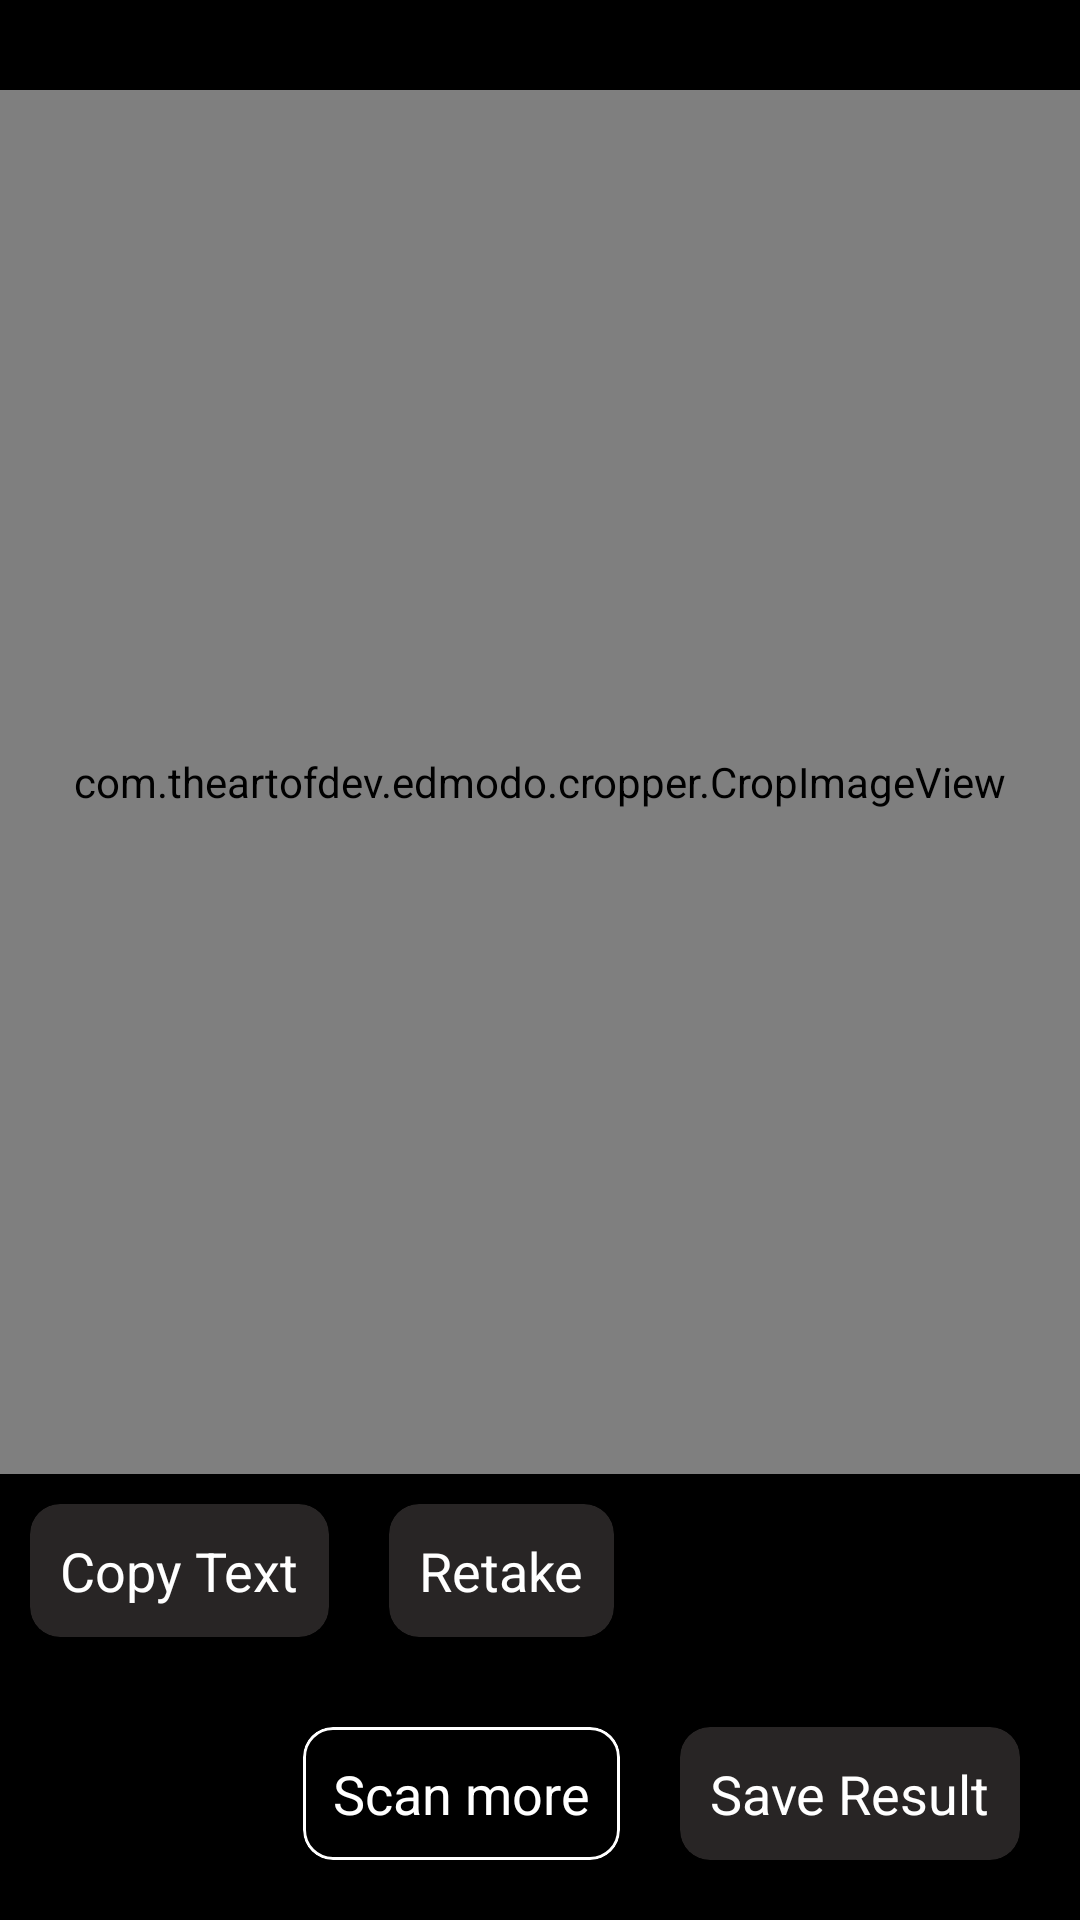

This screen was rendered from an Android layout file. Write that file and the resources it references.
<!-- AndroidManifest.xml: application theme Theme.DocumentScanner -->
<!-- res/layout/activity_ocr_result.xml -->
<?xml version="1.0" encoding="utf-8"?>
<LinearLayout xmlns:android="http://schemas.android.com/apk/res/android"
    xmlns:app="http://schemas.android.com/apk/res-auto"
    xmlns:tools="http://schemas.android.com/tools"
    android:layout_width="match_parent"
    android:layout_height="match_parent"
    android:background="@color/black"
    android:clipToPadding="false"
    android:orientation="vertical"
    tools:context=".Scanning.OcrResultActivity">

    <ImageView
        android:layout_width="wrap_content"
        android:layout_height="wrap_content"
        android:padding="15dp"
        android:src="@drawable/ic_outline_home_24"
        app:tint="@color/white" />

    <com.theartofdev.edmodo.cropper.CropImageView
        android:id="@+id/ocr_result_image"
        android:layout_width="match_parent"
        android:layout_height="0dp"
        android:layout_weight="1"
        android:adjustViewBounds="true"
        android:background="@color/gray_bkg" />

    <LinearLayout
        android:layout_width="match_parent"
        android:layout_height="wrap_content"
        android:orientation="horizontal">

        <androidx.cardview.widget.CardView
            android:id="@+id/ocr_result_copy_text"
            android:layout_width="wrap_content"
            android:layout_height="wrap_content"
            android:layout_margin="10dp"
            app:cardBackgroundColor="@color/gray_bkg"
            app:cardCornerRadius="10dp"
            app:contentPadding="10dp">

            <TextView
                android:layout_width="wrap_content"
                android:layout_height="wrap_content"
                android:text="Copy Text"
                android:textColor="@color/white"
                android:textSize="18sp" />

        </androidx.cardview.widget.CardView>

        <androidx.cardview.widget.CardView
            android:id="@+id/ocr_result_retake"
            android:layout_width="wrap_content"
            android:layout_height="wrap_content"
            android:layout_margin="10dp"
            android:clipToPadding="false"
            app:cardBackgroundColor="@color/gray_bkg"
            app:cardCornerRadius="10dp"
            app:contentPadding="10dp"
            app:strokeColor="@color/white"
            app:strokeWidth="1dp">

            <TextView
                android:layout_width="wrap_content"
                android:layout_height="wrap_content"
                android:text="Retake"
                android:textColor="@color/white"
                android:textSize="18sp" />

        </androidx.cardview.widget.CardView>

    </LinearLayout>

    <LinearLayout
        android:layout_width="match_parent"
        android:layout_height="wrap_content"
        android:layout_margin="10dp"
        android:clipToPadding="false"
        android:gravity="end"
        android:orientation="horizontal">

        <com.google.android.material.card.MaterialCardView
            android:id="@+id/ocr_result_scan_more"
            android:layout_width="wrap_content"
            android:layout_height="wrap_content"
            android:layout_margin="10dp"
            android:clipToPadding="false"
            app:cardBackgroundColor="@color/black"
            app:cardCornerRadius="10dp"
            app:contentPadding="10dp"
            app:strokeColor="@color/white"
            app:strokeWidth="1dp">

            <TextView
                android:layout_width="wrap_content"
                android:layout_height="wrap_content"
                android:text="Scan more"
                android:textColor="@color/white"
                android:textSize="18sp" />

        </com.google.android.material.card.MaterialCardView>

        <androidx.cardview.widget.CardView
            android:id="@+id/ocr_result_continue"
            android:layout_width="wrap_content"
            android:layout_height="wrap_content"
            android:layout_margin="10dp"
            app:cardBackgroundColor="@color/gray_bkg"
            app:cardCornerRadius="10dp"
            app:contentPadding="10dp">

            <TextView
                android:layout_width="wrap_content"
                android:layout_height="wrap_content"
                android:text="Save Result"
                android:textColor="@color/white"
                android:textSize="18sp" />

        </androidx.cardview.widget.CardView>

    </LinearLayout>

</LinearLayout>
<!-- resources referenced by this layout -->
<resources>
  <color name="black">#FF000000</color>
  <color name="gray_bkg">#282525</color>
  <color name="white">#FFFFFFFF</color>
  <style name="Theme.DocumentScanner" parent="Theme.MaterialComponents.DayNight.NoActionBar">
          
          <item name="colorPrimary">@color/purple_500</item>
          <item name="colorPrimaryVariant">@color/purple_700</item>
          <item name="colorOnPrimary">@color/white</item>
          
          <item name="colorSecondary">@color/teal_200</item>
          <item name="colorSecondaryVariant">@color/teal_700</item>
          <item name="colorOnSecondary">@color/black</item>
          
          <item name="android:statusBarColor" tools:targetApi="l">?attr/colorPrimaryVariant</item>
          
  
      </style>
  <color name="purple_500">#FF6200EE</color>
  <color name="purple_700">#FF3700B3</color>
  <color name="teal_200">#FF03DAC5</color>
  <color name="teal_700">#FF018786</color>
</resources>
